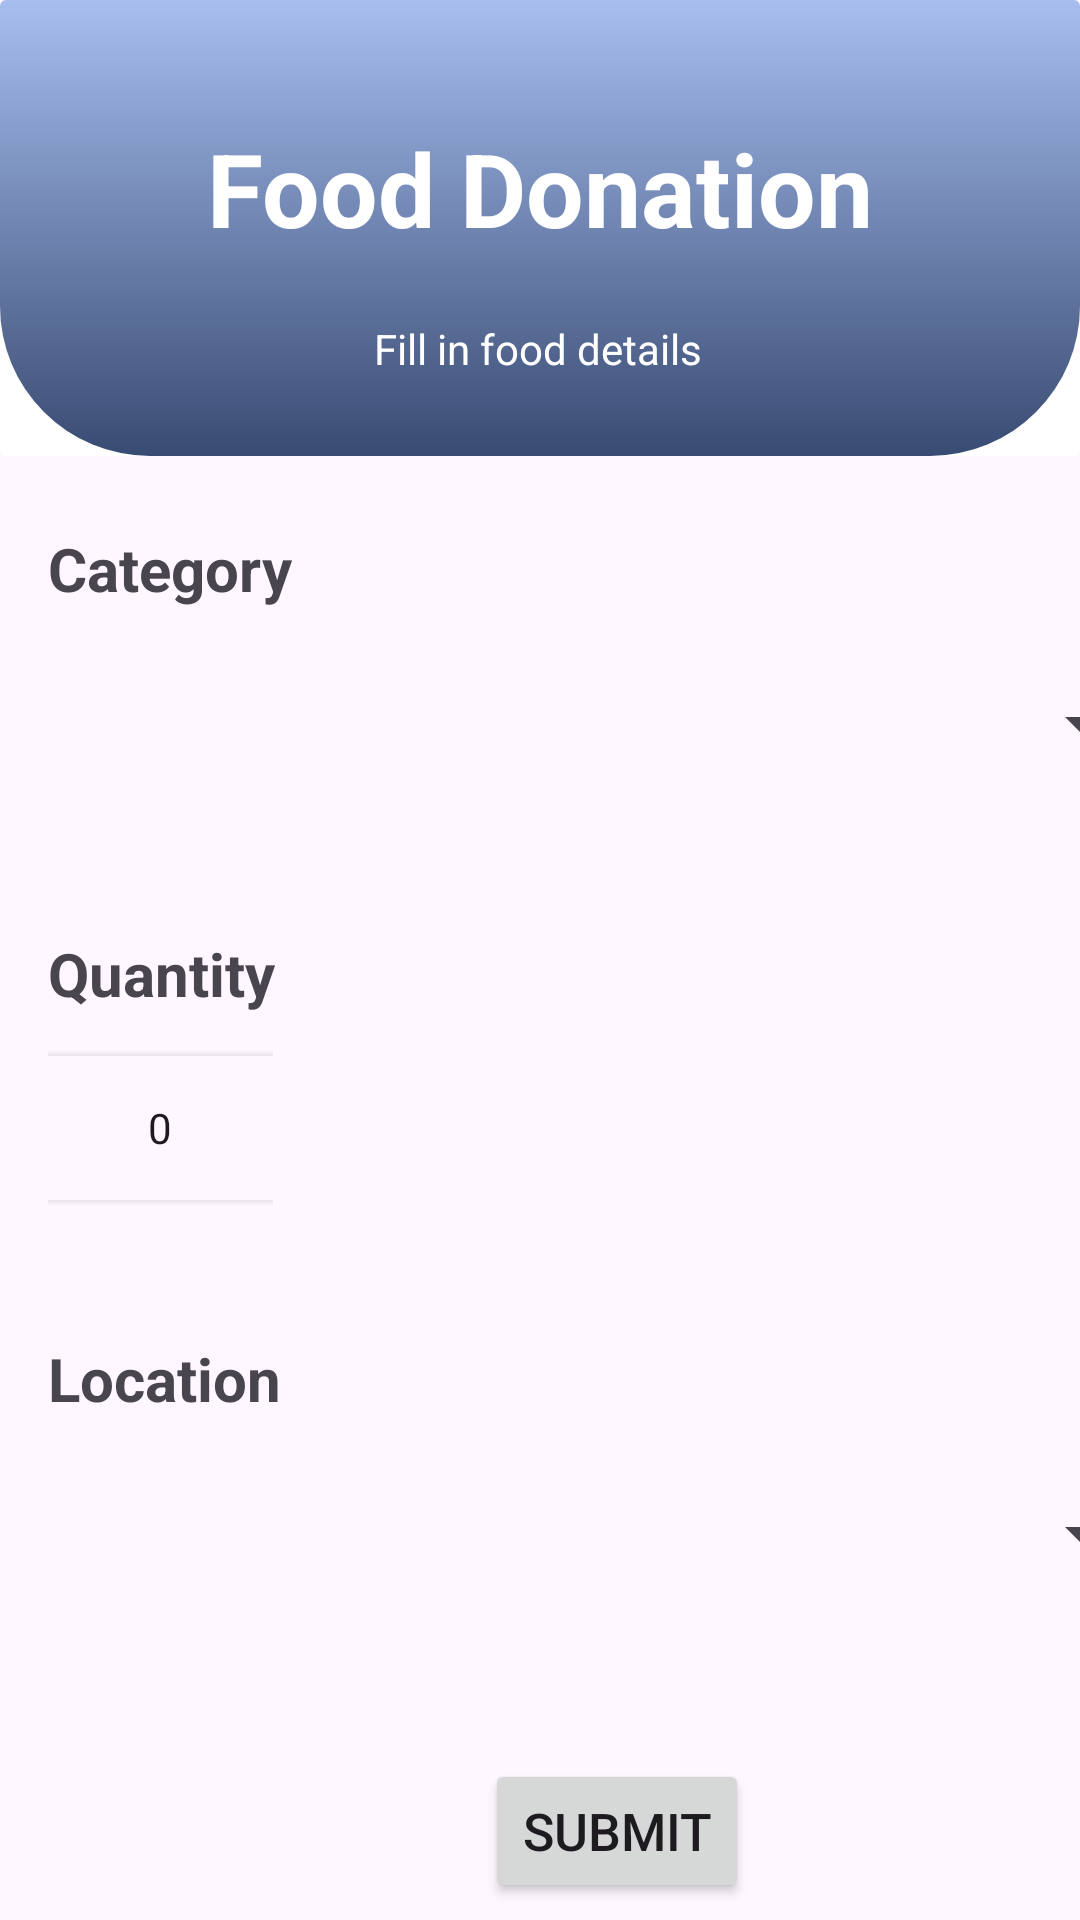

Reconstruct the res/layout file that produces this screen, plus the resources it refers to.
<!-- AndroidManifest.xml: application theme Theme.UMFeed -->
<!-- res/layout/fragment_donation.xml -->
<?xml version="1.0" encoding="utf-8"?>
<androidx.constraintlayout.widget.ConstraintLayout xmlns:android="http://schemas.android.com/apk/res/android"
    xmlns:app="http://schemas.android.com/apk/res-auto"
    xmlns:tools="http://schemas.android.com/tools"
    android:id="@+id/donationFragment"
    android:layout_width="match_parent"
    android:layout_height="match_parent"
    tools:context=".views.foodbank.FoodbankListFragment">

    <androidx.cardview.widget.CardView
        android:id="@+id/topCard"
        android:layout_width="0dp"
        android:layout_height="152dp"
        app:cardElevation="0dp"
        app:layout_constraintEnd_toEndOf="parent"
        app:layout_constraintStart_toStartOf="parent"
        app:layout_constraintTop_toTopOf="parent">

        <androidx.constraintlayout.widget.ConstraintLayout
            android:layout_width="match_parent"
            android:layout_height="match_parent"
            android:background="@drawable/rounded_bottom_corners">

            <TextView
                android:id="@+id/textView"
                android:layout_width="wrap_content"
                android:layout_height="wrap_content"
                android:layout_marginTop="40dp"
                android:autoSizeTextType="uniform"
                android:text="Food Donation"
                android:textColor="#FFFFFF"
                android:textSize="34sp"
                android:textStyle="bold"
                app:layout_constraintEnd_toEndOf="parent"
                app:layout_constraintStart_toStartOf="parent"
                app:layout_constraintTop_toTopOf="parent" />

            <TextView
                android:id="@+id/textView2"
                android:layout_width="wrap_content"
                android:layout_height="wrap_content"
                android:autoSizeTextType="uniform"
                android:text="Fill in food details"
                android:textColor="#FFFFFF"
                app:layout_constraintBottom_toBottomOf="parent"
                app:layout_constraintEnd_toEndOf="@+id/textView"
                app:layout_constraintHorizontal_bias="0.495"
                app:layout_constraintStart_toStartOf="@+id/textView"
                app:layout_constraintTop_toBottomOf="@+id/textView"
                app:layout_constraintVertical_bias="0.446" />
        </androidx.constraintlayout.widget.ConstraintLayout>

    </androidx.cardview.widget.CardView>

    <TextView
        android:id="@+id/textView5"
        android:layout_width="wrap_content"
        android:layout_height="wrap_content"
        android:layout_marginStart="16dp"
        android:layout_marginTop="24dp"
        android:autoSizeTextType="uniform"
        android:text="Category"
        android:textSize="20sp"
        android:textStyle="bold"
        app:layout_constraintStart_toStartOf="parent"
        app:layout_constraintTop_toBottomOf="@+id/topCard" />

    <TextView
        android:id="@+id/textView9"
        android:layout_width="wrap_content"
        android:layout_height="wrap_content"
        android:layout_marginTop="108dp"
        android:autoSizeTextType="uniform"
        android:text="Location"
        android:textSize="20sp"
        android:textStyle="bold"
        app:layout_constraintStart_toStartOf="@+id/textView7"
        app:layout_constraintTop_toBottomOf="@+id/textView7" />

    
    
    
    
    
    
    

    <TextView
        android:id="@+id/textView7"
        android:layout_width="wrap_content"
        android:layout_height="wrap_content"
        android:layout_marginTop="108dp"
        android:autoSizeTextType="uniform"
        android:text="Quantity"
        android:textSize="20sp"
        android:textStyle="bold"
        app:layout_constraintStart_toStartOf="@+id/textView5"
        app:layout_constraintTop_toBottomOf="@+id/textView5" />

    <Button
        android:id="@+id/submitButton"
        android:layout_width="wrap_content"
        android:layout_height="wrap_content"
        android:layout_marginTop="28dp"
        android:autoSizeTextType="uniform"
        android:text="Submit"
        app:layout_constraintBottom_toBottomOf="parent"
        app:layout_constraintEnd_toEndOf="@+id/locationSpinner"
        app:layout_constraintHorizontal_bias="0.52"
        app:layout_constraintStart_toStartOf="@+id/locationSpinner"
        app:layout_constraintTop_toBottomOf="@+id/locationSpinner"
        app:layout_constraintVertical_bias="0.787" />

    <android.widget.NumberPicker
        android:id="@+id/quantityPicker"
        android:layout_width="75dp"
        android:layout_height="52dp"
        android:layout_marginTop="12dp"
        app:layout_constraintStart_toStartOf="@+id/textView7"
        app:layout_constraintTop_toBottomOf="@+id/textView7" />

    <Spinner
        android:id="@+id/locationSpinner"
        android:layout_width="368dp"
        android:layout_height="52dp"
        android:layout_marginTop="12dp"
        app:layout_constraintStart_toStartOf="@+id/textView9"
        app:layout_constraintTop_toBottomOf="@+id/textView9" />

    <Spinner
        android:id="@+id/categorySpinner"
        android:layout_width="368dp"
        android:layout_height="52dp"
        android:layout_marginTop="12dp"
        app:layout_constraintStart_toStartOf="@+id/textView5"
        app:layout_constraintTop_toBottomOf="@+id/textView5" />

</androidx.constraintlayout.widget.ConstraintLayout>
<!-- resources referenced by this layout -->
<resources>
  <!-- drawable rounded_bottom_corners (drawable) -->
  <?xml version="1.0" encoding="utf-8"?>
  <shape xmlns:android="http://schemas.android.com/apk/res/android">
      
      <gradient
          android:angle="90"
          android:startColor="#384B72"
          android:endColor="#A7BEEF"
          android:type="linear" />
  
      
      <corners
          android:topLeftRadius="0dp"
          android:topRightRadius="0dp"
          android:bottomLeftRadius="50dp"
          android:bottomRightRadius="50dp" />
  </shape>
  <style name="Theme.UMFeed" parent="Base.Theme.UMFeed" />
  <style name="Base.Theme.UMFeed" parent="Theme.Material3.DayNight.NoActionBar">
          
          
      </style>
</resources>
